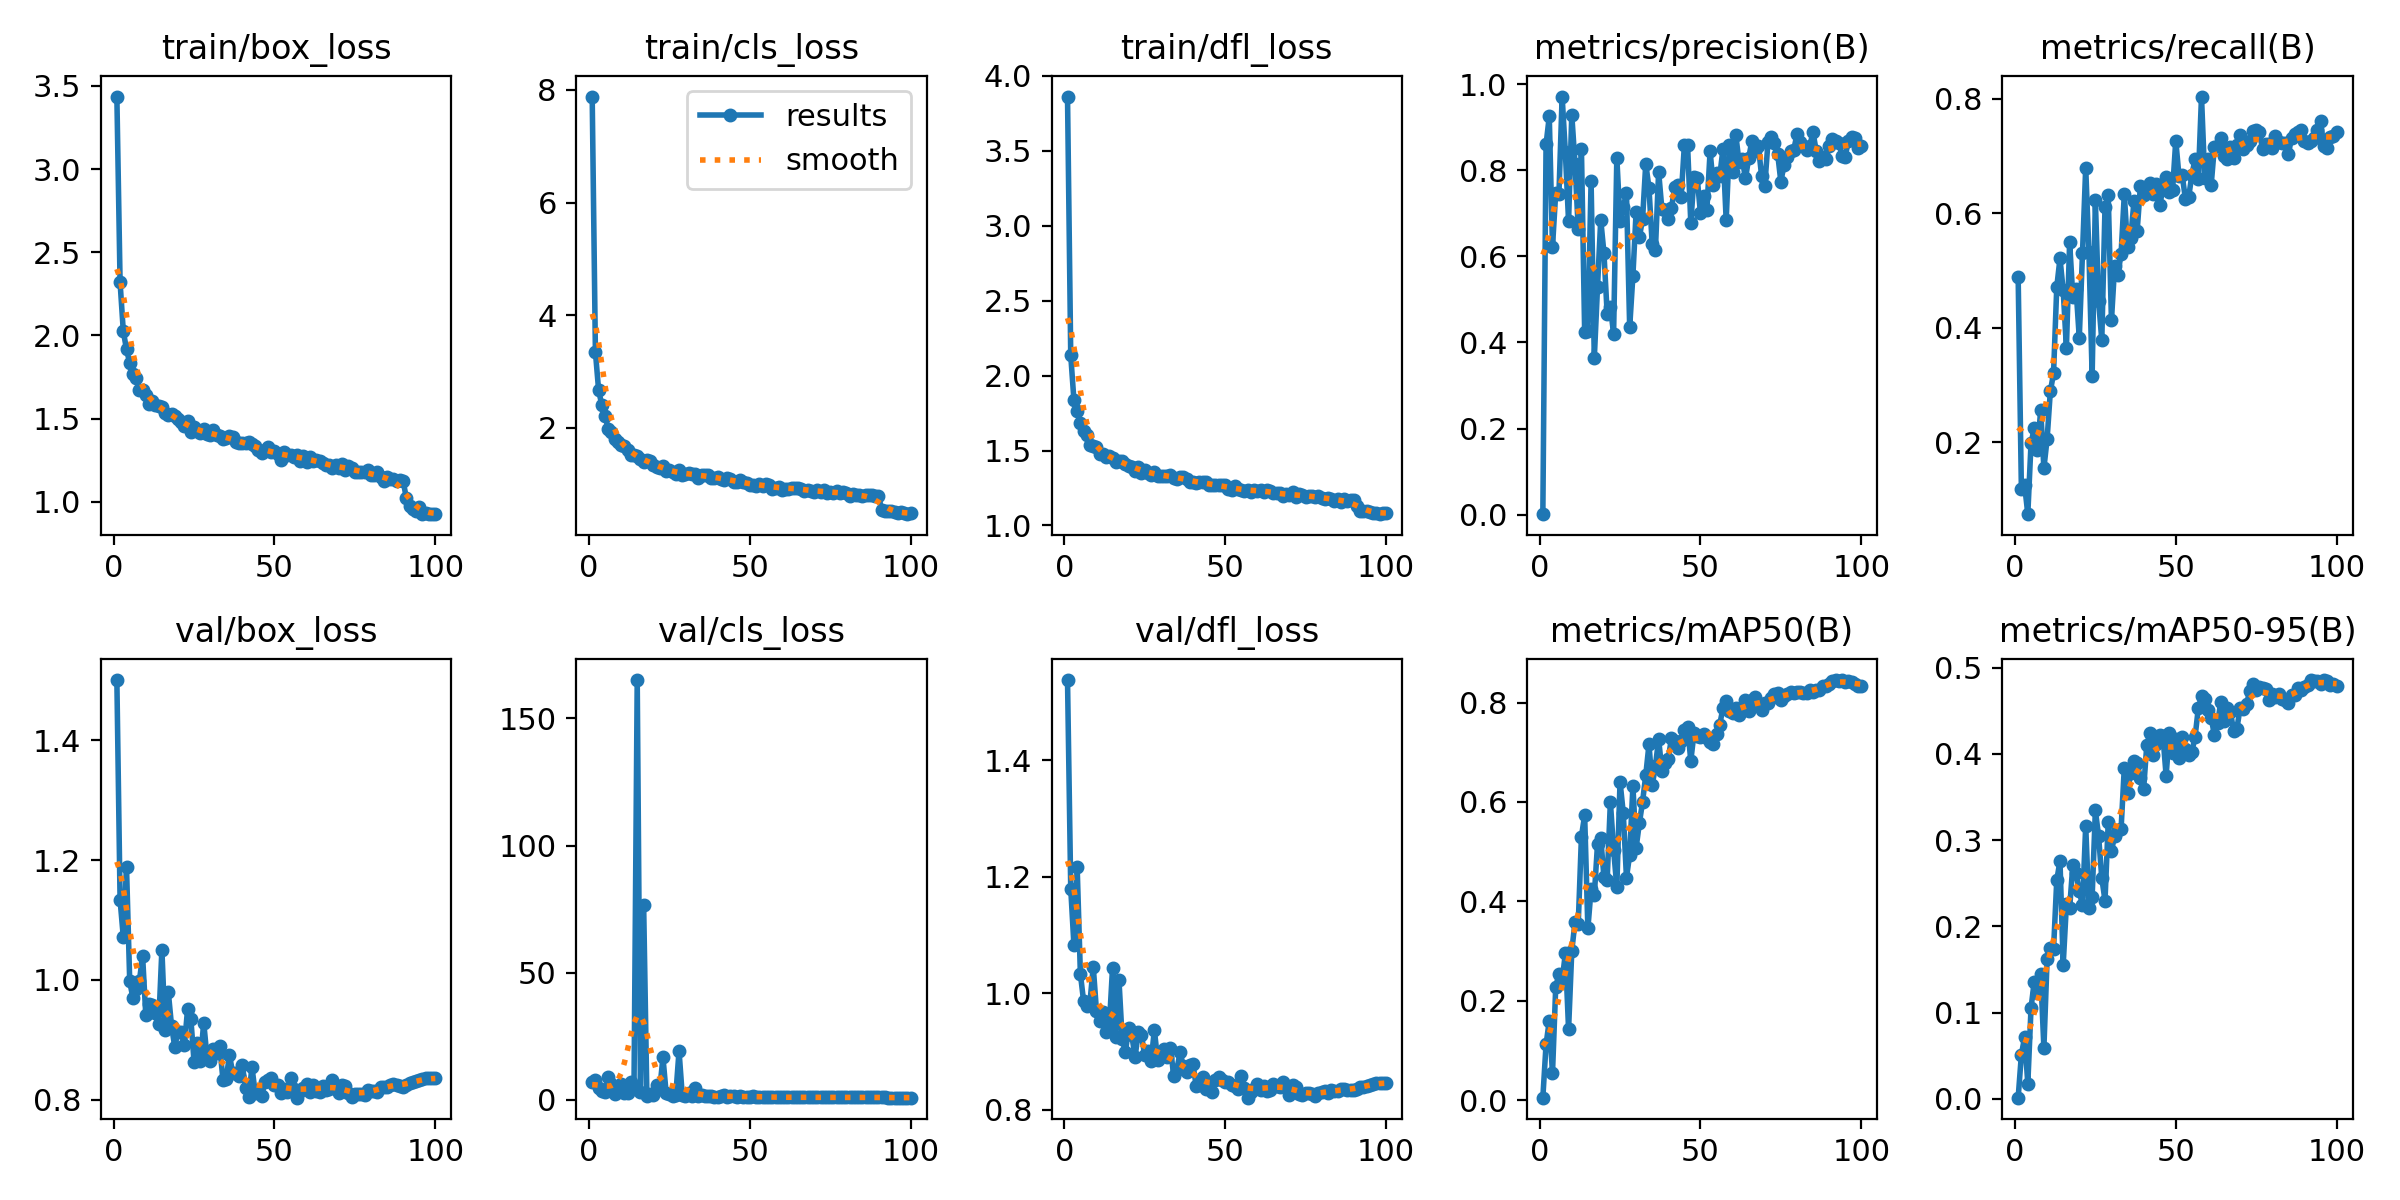

Source data for this figure (header and first rows):
epoch, time, train/box_loss, train/cls_loss, train/dfl_loss, metrics/precision(B), metrics/recall(B), metrics/mAP50(B), metrics/mAP50-95(B), val/box_loss, val/cls_loss, val/dfl_loss, lr/pg0, lr/pg1, lr/pg2, lr/pg3, lr/pg4, lr/pg5, lr/pg6, lr/pg7
1, 78.64, 3.436, 7.881, 3.863, 0.00098, 0.4883, 0.00493, 0.0012, 1.501, 7.126, 1.538, 0.009982, 0.003327, 0.009982, 0.003327, 0.009982, 0.003327, 0.009982, 0.003327
2, 148, 2.319, 3.348, 2.136, 0.8601, 0.1181, 0.112, 0.05098, 1.133, 7.842, 1.18, 0.01978, 0.006595, 0.01978, 0.006595, 0.01978, 0.006595, 0.01978, 0.006595
3, 217.2, 2.026, 2.668, 1.835, 0.9251, 0.1251, 0.1595, 0.07132, 1.071, 4.784, 1.082, 0.02939, 0.009796, 0.02939, 0.009796, 0.02939, 0.009796, 0.02939, 0.009796
4, 283.2, 1.915, 2.404, 1.765, 0.6218, 0.07439, 0.05407, 0.0173, 1.188, 3.669, 1.217, 0.02911, 0.009703, 0.02911, 0.009703, 0.02911, 0.009703, 0.02911, 0.009703
5, 350.6, 1.833, 2.208, 1.687, 0.7472, 0.1985, 0.2268, 0.1053, 0.9972, 3.196, 1.033, 0.02881, 0.009604, 0.02881, 0.009604, 0.02881, 0.009604, 0.02881, 0.009604
6, 420, 1.768, 1.984, 1.63, 0.7442, 0.2241, 0.2545, 0.1358, 0.9693, 8.897, 0.9863, 0.02851, 0.009505, 0.02851, 0.009505, 0.02851, 0.009505, 0.02851, 0.009505
7, 486.3, 1.746, 1.924, 1.606, 0.9712, 0.1864, 0.2398, 0.1225, 0.9852, 6.453, 0.9785, 0.02822, 0.009406, 0.02822, 0.009406, 0.02822, 0.009406, 0.02822, 0.009406
8, 555.3, 1.672, 1.802, 1.534, 0.8416, 0.2563, 0.2958, 0.1446, 0.998, 2.452, 0.9854, 0.02792, 0.009307, 0.02792, 0.009307, 0.02792, 0.009307, 0.02792, 0.009307
9, 624.9, 1.669, 1.748, 1.533, 0.6814, 0.1548, 0.1424, 0.05904, 1.04, 3.474, 1.046, 0.02762, 0.009208, 0.02762, 0.009208, 0.02762, 0.009208, 0.02762, 0.009208
10, 692.5, 1.643, 1.689, 1.527, 0.9289, 0.2058, 0.3003, 0.1619, 0.9406, 6.329, 0.9694, 0.02733, 0.009109, 0.02733, 0.009109, 0.02733, 0.009109, 0.02733, 0.009109
11, 762.2, 1.587, 1.671, 1.475, 0.8154, 0.2886, 0.3587, 0.1743, 0.9599, 2.856, 0.9522, 0.02703, 0.00901, 0.02703, 0.00901, 0.02703, 0.00901, 0.02703, 0.00901
12, 829.4, 1.606, 1.603, 1.478, 0.664, 0.3204, 0.3535, 0.1733, 0.9588, 2.869, 0.9682, 0.02673, 0.008911, 0.02673, 0.008911, 0.02673, 0.008911, 0.02673, 0.008911
13, 895.4, 1.579, 1.526, 1.457, 0.8491, 0.4709, 0.5304, 0.2535, 0.9441, 6.962, 0.9325, 0.02644, 0.008812, 0.02644, 0.008812, 0.02644, 0.008812, 0.02644, 0.008812
14, 961.7, 1.575, 1.515, 1.465, 0.4241, 0.5209, 0.5732, 0.2758, 0.9257, 4.953, 0.9445, 0.02614, 0.008713, 0.02614, 0.008713, 0.02614, 0.008713, 0.02614, 0.008713
15, 1030, 1.567, 1.503, 1.453, 0.4273, 0.4651, 0.3455, 0.1554, 1.05, 165, 1.044, 0.02584, 0.008614, 0.02584, 0.008614, 0.02584, 0.008614, 0.02584, 0.008614
16, 1097, 1.536, 1.449, 1.427, 0.7742, 0.3646, 0.4242, 0.2255, 0.9158, 3.02, 0.9253, 0.02555, 0.008515, 0.02555, 0.008515, 0.02555, 0.008515, 0.02555, 0.008515
17, 1164, 1.52, 1.39, 1.431, 0.3634, 0.5493, 0.4121, 0.2209, 0.9791, 76.54, 1.022, 0.02525, 0.008416, 0.02525, 0.008416, 0.02525, 0.008416, 0.02525, 0.008416
18, 1231, 1.527, 1.433, 1.431, 0.5292, 0.4536, 0.5151, 0.2711, 0.9229, 1.661, 0.9208, 0.02495, 0.008317, 0.02495, 0.008317, 0.02495, 0.008317, 0.02495, 0.008317
19, 1299, 1.517, 1.416, 1.412, 0.6851, 0.4681, 0.5266, 0.2615, 0.8879, 2.268, 0.8989, 0.02465, 0.008218, 0.02465, 0.008218, 0.02465, 0.008218, 0.02465, 0.008218
20, 1367, 1.5, 1.349, 1.399, 0.6076, 0.3821, 0.4491, 0.2407, 0.9137, 1.939, 0.9398, 0.02436, 0.008119, 0.02436, 0.008119, 0.02436, 0.008119, 0.02436, 0.008119
21, 1436, 1.479, 1.31, 1.388, 0.4666, 0.5304, 0.4437, 0.2245, 0.9122, 5.97, 0.9274, 0.02406, 0.00802, 0.02406, 0.00802, 0.02406, 0.00802, 0.02406, 0.00802
22, 1503, 1.454, 1.293, 1.366, 0.482, 0.6794, 0.5999, 0.3166, 0.8906, 4.166, 0.8899, 0.02376, 0.007921, 0.02376, 0.007921, 0.02376, 0.007921, 0.02376, 0.007921
23, 1573, 1.483, 1.328, 1.393, 0.4205, 0.5325, 0.5037, 0.2217, 0.9519, 16.73, 0.9329, 0.02347, 0.007822, 0.02347, 0.007822, 0.02347, 0.007822, 0.02347, 0.007822
24, 1643, 1.416, 1.232, 1.354, 0.829, 0.3155, 0.4294, 0.2341, 0.9351, 2.678, 0.9274, 0.02317, 0.007723, 0.02317, 0.007723, 0.02317, 0.007723, 0.02317, 0.007723
25, 1713, 1.448, 1.245, 1.37, 0.6819, 0.6222, 0.641, 0.3344, 0.863, 2.32, 0.893, 0.02287, 0.007624, 0.02287, 0.007624, 0.02287, 0.007624, 0.02287, 0.007624
26, 1782, 1.428, 1.213, 1.354, 0.7151, 0.4468, 0.578, 0.3051, 0.8948, 1.601, 0.9001, 0.02258, 0.007525, 0.02258, 0.007525, 0.02258, 0.007525, 0.02258, 0.007525
27, 1850, 1.414, 1.177, 1.335, 0.7464, 0.3783, 0.4478, 0.256, 0.8651, 2.089, 0.883, 0.02228, 0.007426, 0.02228, 0.007426, 0.02228, 0.007426, 0.02228, 0.007426
28, 1922, 1.438, 1.244, 1.359, 0.4351, 0.6111, 0.494, 0.2298, 0.9288, 19.25, 0.9368, 0.02198, 0.007327, 0.02198, 0.007327, 0.02198, 0.007327, 0.02198, 0.007327
29, 1992, 1.405, 1.163, 1.334, 0.5552, 0.632, 0.6318, 0.3208, 0.8726, 1.877, 0.8859, 0.02168, 0.007228, 0.02168, 0.007228, 0.02168, 0.007228, 0.02168, 0.007228
30, 2061, 1.4, 1.187, 1.329, 0.7037, 0.4127, 0.5077, 0.2877, 0.8637, 1.545, 0.8926, 0.02139, 0.007129, 0.02139, 0.007129, 0.02139, 0.007129, 0.02139, 0.007129
31, 2127, 1.43, 1.207, 1.333, 0.6445, 0.5084, 0.5568, 0.3046, 0.885, 2.567, 0.9035, 0.02109, 0.00703, 0.02109, 0.00703, 0.02109, 0.00703, 0.02109, 0.00703
32, 2199, 1.401, 1.187, 1.329, 0.6859, 0.4925, 0.5999, 0.3113, 0.8777, 1.5, 0.8902, 0.02079, 0.006931, 0.02079, 0.006931, 0.02079, 0.006931, 0.02079, 0.006931
33, 2270, 1.396, 1.174, 1.34, 0.8155, 0.5293, 0.654, 0.3132, 0.8889, 4.715, 0.9066, 0.0205, 0.006832, 0.0205, 0.006832, 0.0205, 0.006832, 0.0205, 0.006832
34, 2340, 1.374, 1.104, 1.317, 0.7586, 0.6332, 0.7157, 0.3842, 0.8321, 1.679, 0.8583, 0.0202, 0.006733, 0.0202, 0.006733, 0.0202, 0.006733, 0.0202, 0.006733
35, 2409, 1.386, 1.167, 1.31, 0.628, 0.5404, 0.6331, 0.3547, 0.8349, 2.111, 0.8687, 0.0199, 0.006634, 0.0199, 0.006634, 0.0199, 0.006634, 0.0199, 0.006634
36, 2482, 1.395, 1.161, 1.323, 0.6152, 0.557, 0.6717, 0.3782, 0.8744, 1.542, 0.8987, 0.01961, 0.006535, 0.01961, 0.006535, 0.01961, 0.006535, 0.01961, 0.006535
37, 2554, 1.387, 1.159, 1.325, 0.7965, 0.6205, 0.7269, 0.3916, 0.845, 1.577, 0.8741, 0.01931, 0.006436, 0.01931, 0.006436, 0.01931, 0.006436, 0.01931, 0.006436
38, 2625, 1.357, 1.107, 1.309, 0.7105, 0.5696, 0.663, 0.3891, 0.844, 1.401, 0.8649, 0.01901, 0.006337, 0.01901, 0.006337, 0.01901, 0.006337, 0.01901, 0.006337
39, 2695, 1.354, 1.117, 1.287, 0.707, 0.6468, 0.678, 0.3719, 0.8391, 1.318, 0.8771, 0.01871, 0.006238, 0.01871, 0.006238, 0.01871, 0.006238, 0.01871, 0.006238
40, 2762, 1.356, 1.126, 1.293, 0.6874, 0.6313, 0.6865, 0.3594, 0.858, 1.225, 0.8777, 0.01842, 0.006139, 0.01842, 0.006139, 0.01842, 0.006139, 0.01842, 0.006139
41, 2832, 1.351, 1.1, 1.286, 0.7123, 0.6388, 0.7291, 0.4107, 0.8194, 1.36, 0.8408, 0.01812, 0.00604, 0.01812, 0.00604, 0.01812, 0.00604, 0.01812, 0.00604
42, 2904, 1.357, 1.074, 1.291, 0.7611, 0.6519, 0.7232, 0.4238, 0.805, 1.867, 0.8429, 0.01782, 0.005941, 0.01782, 0.005941, 0.01782, 0.005941, 0.01782, 0.005941
43, 2977, 1.347, 1.108, 1.29, 0.7651, 0.6334, 0.708, 0.3984, 0.8543, 1.216, 0.8557, 0.01753, 0.005842, 0.01753, 0.005842, 0.01753, 0.005842, 0.01753, 0.005842
44, 3052, 1.337, 1.086, 1.29, 0.7377, 0.6516, 0.723, 0.4115, 0.8115, 1.613, 0.8353, 0.01723, 0.005743, 0.01723, 0.005743, 0.01723, 0.005743, 0.01723, 0.005743
45, 3117, 1.309, 1.037, 1.271, 0.8581, 0.6137, 0.7438, 0.4217, 0.8156, 1.358, 0.8432, 0.01693, 0.005644, 0.01693, 0.005644, 0.01693, 0.005644, 0.01693, 0.005644
46, 3202, 1.291, 1.035, 1.267, 0.8577, 0.6425, 0.7514, 0.4213, 0.8053, 1.303, 0.8309, 0.01664, 0.005545, 0.01664, 0.005545, 0.01664, 0.005545, 0.01664, 0.005545
47, 3273, 1.308, 1.068, 1.269, 0.6779, 0.6629, 0.6826, 0.3748, 0.8297, 1.669, 0.8505, 0.01634, 0.005446, 0.01634, 0.005446, 0.01634, 0.005446, 0.01634, 0.005446
48, 3339, 1.327, 1.036, 1.272, 0.7835, 0.6363, 0.7383, 0.4242, 0.8327, 1.08, 0.8555, 0.01604, 0.005347, 0.01604, 0.005347, 0.01604, 0.005347, 0.01604, 0.005347
49, 3406, 1.3, 1.021, 1.268, 0.782, 0.6399, 0.7319, 0.4013, 0.8361, 1.221, 0.8507, 0.01574, 0.005248, 0.01574, 0.005248, 0.01574, 0.005248, 0.01574, 0.005248
50, 3470, 1.307, 0.9819, 1.267, 0.7002, 0.7268, 0.7305, 0.4172, 0.8241, 1.31, 0.8472, 0.01545, 0.005149, 0.01545, 0.005149, 0.01545, 0.005149, 0.01545, 0.005149
51, 3536, 1.29, 0.9894, 1.244, 0.7412, 0.6648, 0.7358, 0.3954, 0.8246, 1.406, 0.8472, 0.01515, 0.00505, 0.01515, 0.00505, 0.01515, 0.00505, 0.01515, 0.00505
52, 3601, 1.248, 0.9753, 1.234, 0.7087, 0.6662, 0.7284, 0.4194, 0.8111, 1.318, 0.8429, 0.01485, 0.004951, 0.01485, 0.004951, 0.01485, 0.004951, 0.01485, 0.004951
53, 3666, 1.296, 1.008, 1.267, 0.8438, 0.625, 0.7205, 0.4061, 0.8177, 1.173, 0.8399, 0.01456, 0.004852, 0.01456, 0.004852, 0.01456, 0.004852, 0.01456, 0.004852
54, 3730, 1.281, 0.9694, 1.246, 0.7658, 0.6276, 0.7159, 0.3983, 0.8126, 1.323, 0.8357, 0.01426, 0.004753, 0.01426, 0.004753, 0.01426, 0.004753, 0.01426, 0.004753
55, 3796, 1.282, 1.008, 1.236, 0.7937, 0.6667, 0.7359, 0.4023, 0.8357, 1.273, 0.8574, 0.01396, 0.004654, 0.01396, 0.004654, 0.01396, 0.004654, 0.01396, 0.004654
56, 3860, 1.268, 0.9775, 1.231, 0.7862, 0.6945, 0.7557, 0.4197, 0.8183, 1.131, 0.8372, 0.01367, 0.004555, 0.01367, 0.004555, 0.01367, 0.004555, 0.01367, 0.004555
57, 3924, 1.282, 0.9159, 1.239, 0.8493, 0.659, 0.7891, 0.4528, 0.8032, 1.046, 0.8204, 0.01337, 0.004456, 0.01337, 0.004456, 0.01337, 0.004456, 0.01337, 0.004456
58, 3989, 1.242, 0.9374, 1.226, 0.684, 0.8037, 0.8031, 0.4666, 0.8136, 1.03, 0.8308, 0.01307, 0.004357, 0.01307, 0.004357, 0.01307, 0.004357, 0.01307, 0.004357
59, 4053, 1.277, 0.9556, 1.239, 0.8595, 0.6611, 0.7831, 0.4636, 0.819, 1.042, 0.8359, 0.01277, 0.004258, 0.01277, 0.004258, 0.01277, 0.004258, 0.01277, 0.004258
60, 4117, 1.238, 0.9055, 1.229, 0.7956, 0.6944, 0.778, 0.4508, 0.8257, 1.086, 0.844, 0.01248, 0.004159, 0.01248, 0.004159, 0.01248, 0.004159, 0.01248, 0.004159
... 40 more rows
